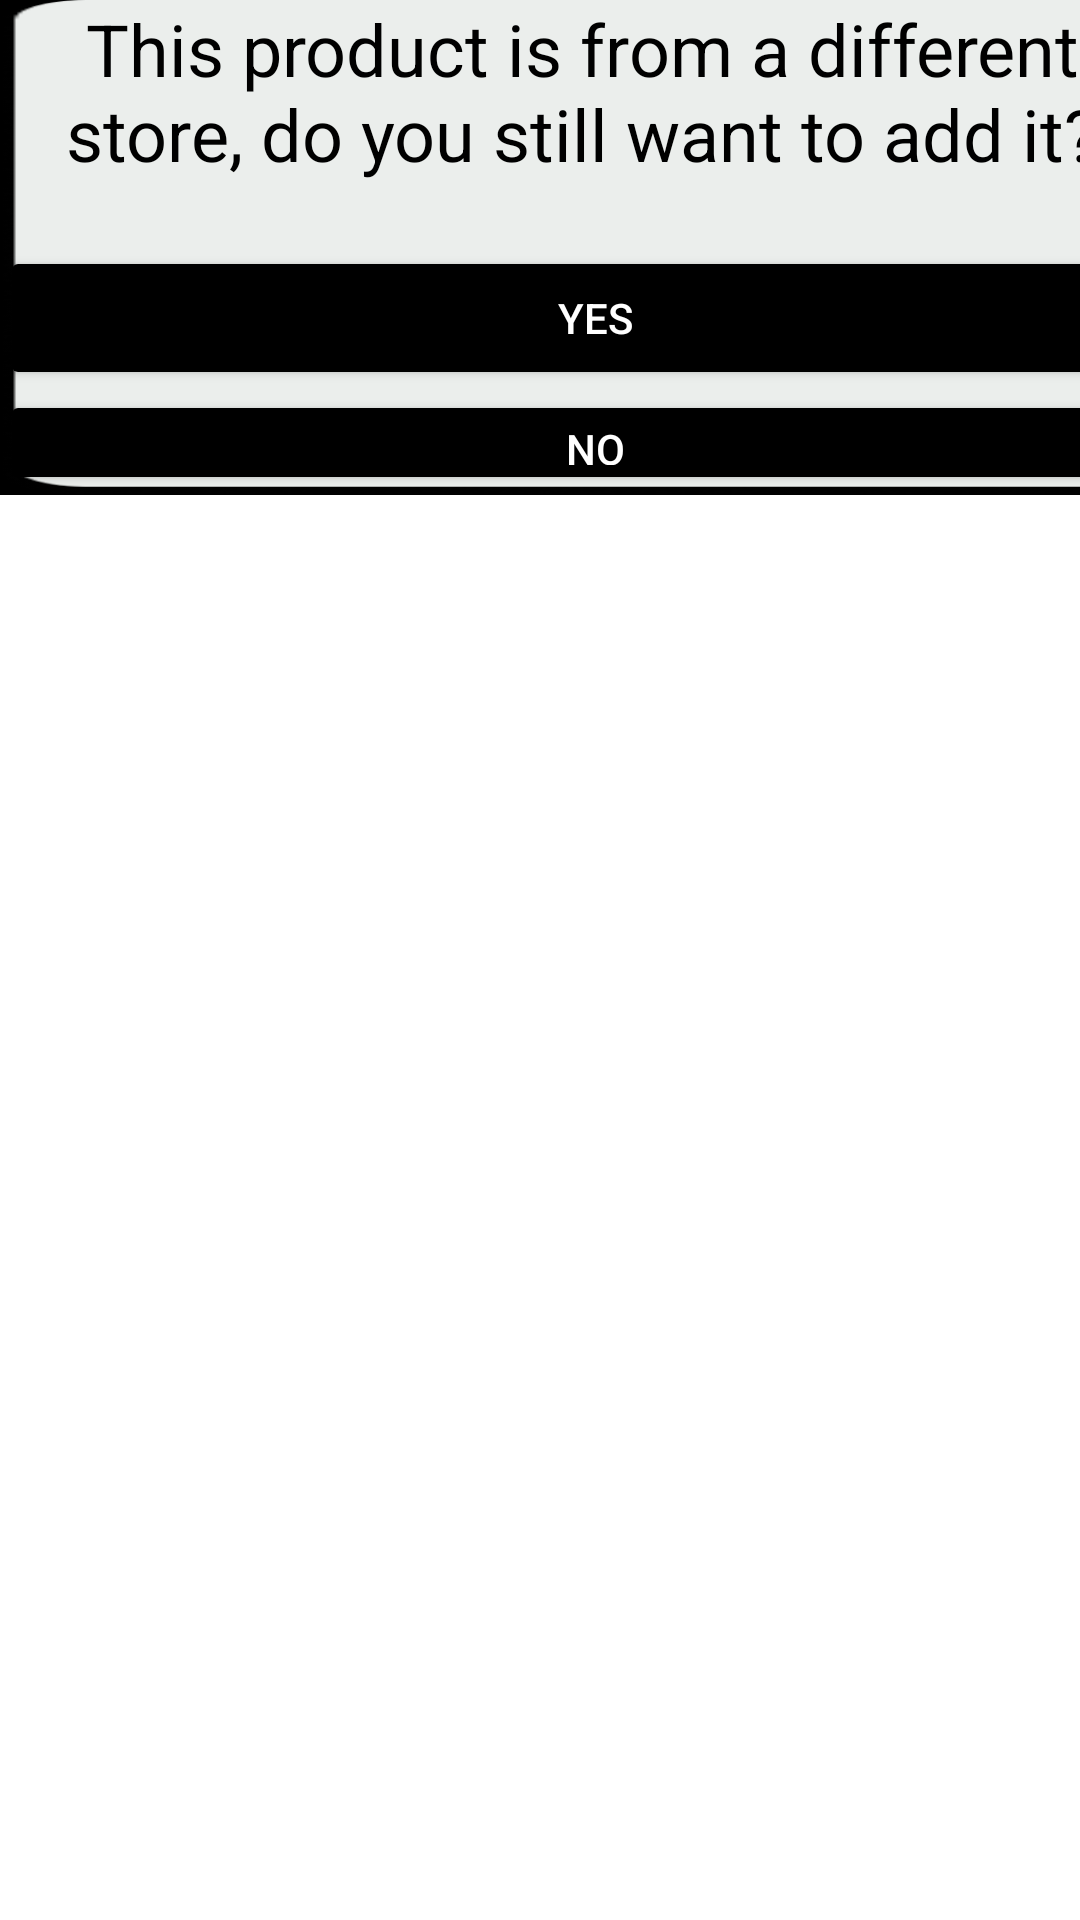

Reconstruct the res/layout file that produces this screen, plus the resources it refers to.
<!-- AndroidManifest.xml: application theme Theme.MyApplication -->
<!-- res/layout/addtocart_popupbox.xml -->
<?xml version="1.0" encoding="utf-8"?>
<androidx.constraintlayout.widget.ConstraintLayout xmlns:android="http://schemas.android.com/apk/res/android"
    xmlns:app="http://schemas.android.com/apk/res-auto"
    xmlns:tools="http://schemas.android.com/tools"
    android:layout_width="match_parent"
    android:layout_height="match_parent">

    <LinearLayout
        android:id="@+id/LinearLayout"
        android:layout_width="397dp"
        android:layout_height="165dp"
        android:background="@drawable/accountdeclarationselection"
        android:backgroundTint="@color/black"
        android:backgroundTintMode="screen"
        android:gravity="center_vertical"
        android:orientation="vertical"
        tools:layout_editor_absoluteX="9dp">

        <TextView
            android:id="@+id/addtocartquestion"
            android:layout_width="388dp"
            android:layout_height="82dp"
            android:backgroundTint="@color/black"
            android:text="This product is from a different store, do you still want to add it?"
            android:textAlignment="center"
            android:textColor="@color/black"
            android:textSize="24sp"
            app:layout_constraintEnd_toEndOf="parent"
            app:layout_constraintStart_toStartOf="parent" />

        <Button
            android:id="@+id/YesButton"
            android:layout_width="match_parent"
            android:layout_height="wrap_content"
            android:backgroundTint="@color/black"
            android:text="Yes"
            android:textColor="#FFFFFF" />

        <Button
            android:id="@+id/NoButton"
            android:layout_width="match_parent"
            android:layout_height="wrap_content"
            android:backgroundTint="@color/black"
            android:text="No"
            android:textColor="#FFFFFF" />
    </LinearLayout>
</androidx.constraintlayout.widget.ConstraintLayout>
<!-- resources referenced by this layout -->
<resources>
  <!-- drawable accountdeclarationselection: png bitmap (drawable, 9774 bytes) -->
  <style name="Theme.MyApplication" parent="Theme.MaterialComponents.DayNight.NoActionBar">
          
          <item name="colorPrimary">@color/purple_500</item>
          <item name="colorPrimaryVariant">@color/purple_700</item>
          <item name="colorOnPrimary">@color/white</item>
          
          <item name="colorSecondary">@color/teal_200</item>
          <item name="colorSecondaryVariant">@color/teal_700</item>
          <item name="colorOnSecondary">@color/black</item>
          
          <item name="android:statusBarColor" tools:targetApi="l">?attr/colorPrimaryVariant</item>
          
      </style>
  <!-- not gathered from this repository: default colours our renderer supplied (Android Studio template values) -->
  <color name="purple_500">#FF6200EE</color>
  <color name="purple_700">#FF3700B3</color>
  <color name="teal_200">#FF03DAC5</color>
  <color name="teal_700">#FF018786</color>
  <color name="black">#FF000000</color>
  <color name="white">#FFFFFFFF</color>
</resources>
